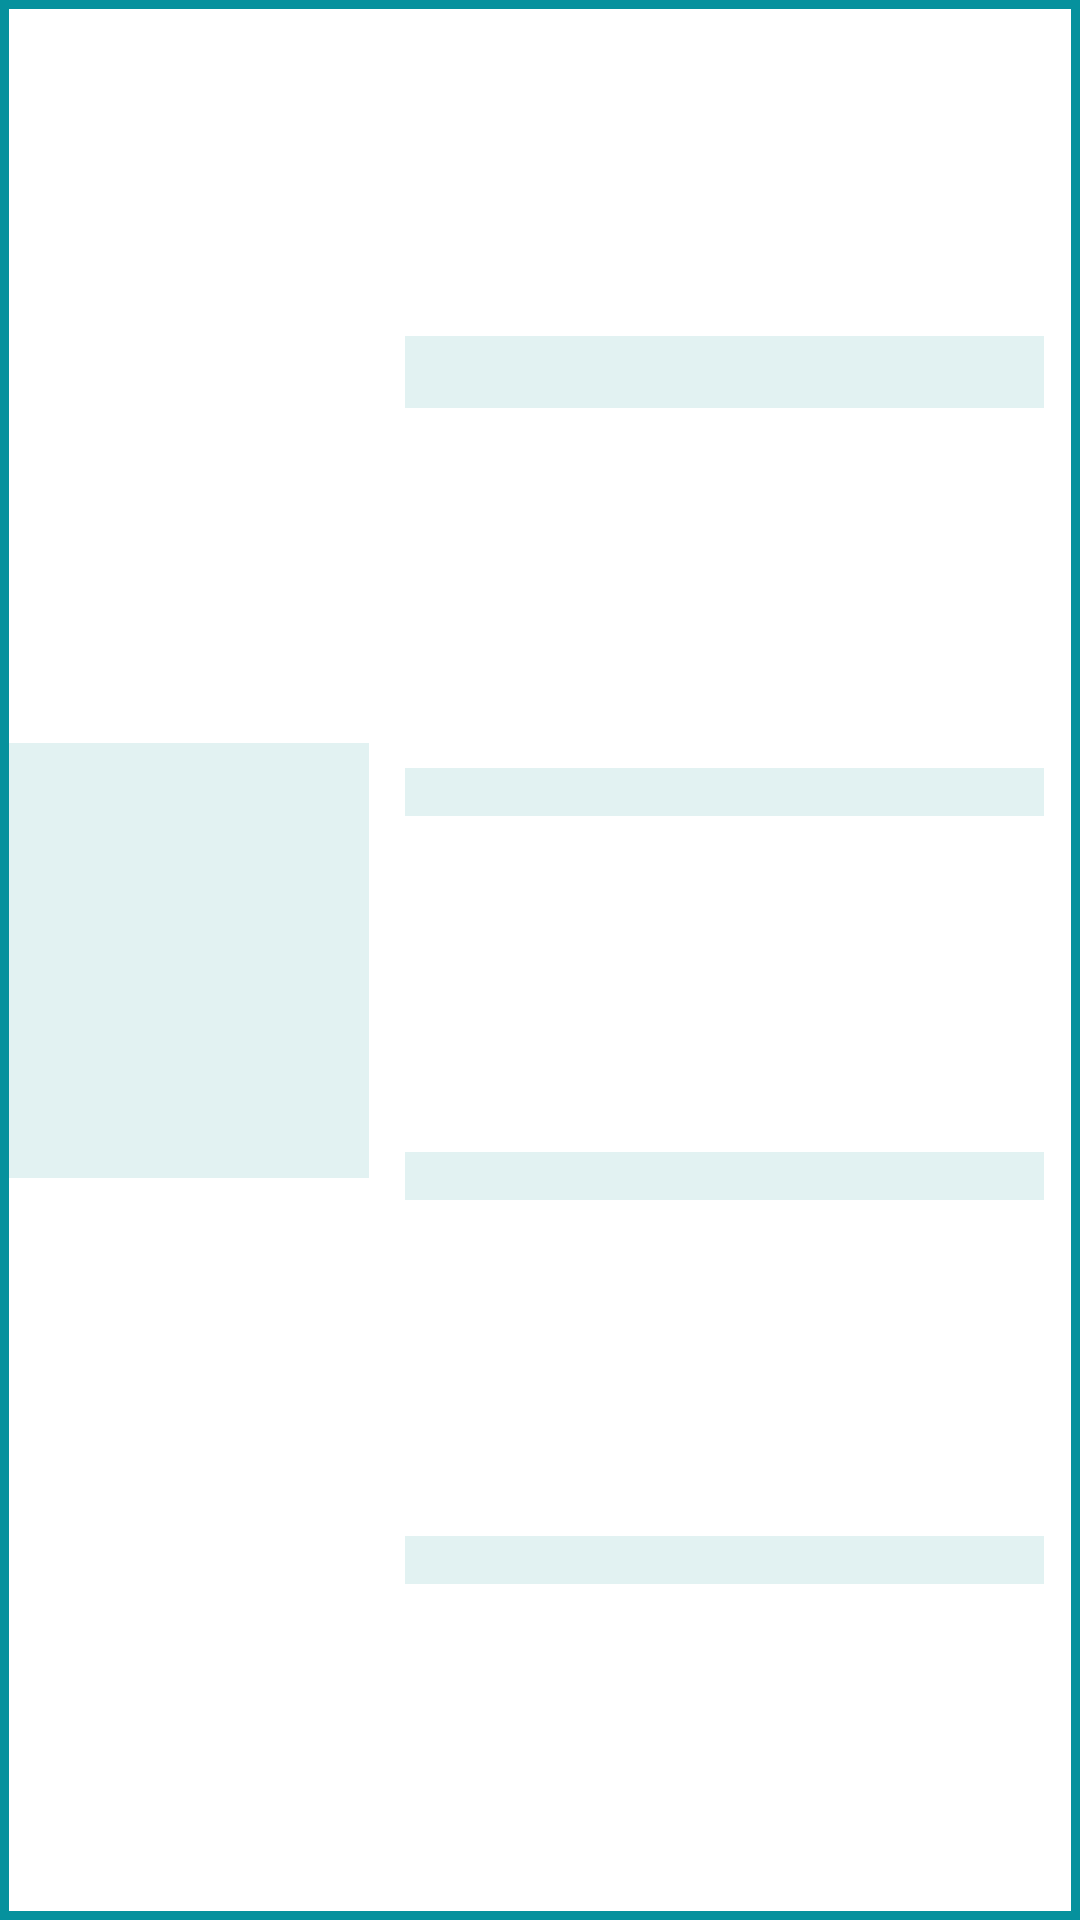

Produce the Android XML layout that renders to this screen, including the resource entries it uses.
<!-- AndroidManifest.xml: application theme Theme.MedTalk -->
<!-- res/layout/doc_loading_layout.xml -->
<?xml version="1.0" encoding="utf-8"?>
<androidx.constraintlayout.widget.ConstraintLayout xmlns:android="http://schemas.android.com/apk/res/android"
    xmlns:app="http://schemas.android.com/apk/res-auto"
    xmlns:tools="http://schemas.android.com/tools"
    android:layout_width="match_parent"
    android:layout_height="wrap_content"
    android:layout_marginBottom="12dp"
    android:background="@drawable/doc_layout_bg">

    <View
        android:id="@+id/view"
        android:layout_width="120dp"
        android:layout_height="145dp"
        android:layout_marginStart="3dp"
        android:layout_marginTop="3dp"
        android:layout_marginBottom="3dp"
        android:background="@color/editTextColor"
        app:layout_constraintBottom_toBottomOf="parent"
        app:layout_constraintStart_toStartOf="parent"
        app:layout_constraintTop_toTopOf="parent"
        app:layout_constraintVertical_bias="0.5" />

    <View
        android:id="@+id/view7"
        android:layout_width="700dp"
        android:layout_height="1dp"
        android:layout_marginBottom="3dp"
        android:background="#00FFFFFF"
        app:layout_constraintBottom_toBottomOf="parent"
        app:layout_constraintEnd_toEndOf="parent"
        app:layout_constraintStart_toStartOf="parent"
        app:layout_constraintTop_toBottomOf="@+id/view" />

    <View
        android:id="@+id/view8"
        android:layout_width="0dp"
        android:layout_height="24dp"
        android:layout_marginStart="12dp"
        android:layout_marginEnd="12dp"
        android:background="@color/editTextColor"
        app:layout_constraintBottom_toTopOf="@+id/view2"
        app:layout_constraintEnd_toEndOf="parent"
        app:layout_constraintHorizontal_bias="0.5"
        app:layout_constraintStart_toEndOf="@+id/view"
        app:layout_constraintTop_toTopOf="parent" />

    <View
        android:id="@+id/view2"
        android:layout_width="0dp"
        android:layout_height="16dp"
        android:layout_marginStart="12dp"
        android:layout_marginTop="8dp"
        android:layout_marginEnd="12dp"
        android:background="@color/editTextColor"
        app:layout_constraintBottom_toTopOf="@+id/view3"
        app:layout_constraintEnd_toEndOf="parent"
        app:layout_constraintHorizontal_bias="0.5"
        app:layout_constraintStart_toEndOf="@+id/view"
        app:layout_constraintTop_toBottomOf="@+id/view8" />

    <View
        android:id="@+id/view3"
        android:layout_width="0dp"
        android:layout_height="16dp"
        android:layout_marginStart="12dp"
        android:layout_marginEnd="12dp"
        android:background="@color/editTextColor"
        app:layout_constraintBottom_toTopOf="@+id/docListPatients"
        app:layout_constraintEnd_toEndOf="parent"
        app:layout_constraintHorizontal_bias="0.5"
        app:layout_constraintStart_toEndOf="@+id/view"
        app:layout_constraintTop_toBottomOf="@+id/view2" />

    <View
        android:id="@+id/docListPatients"
        android:layout_width="0dp"
        android:layout_height="16dp"
        android:layout_marginStart="12dp"
        android:layout_marginEnd="12dp"
        android:background="@color/editTextColor"
        app:layout_constraintBottom_toBottomOf="parent"
        app:layout_constraintEnd_toEndOf="parent"
        app:layout_constraintHorizontal_bias="0.5"
        app:layout_constraintStart_toEndOf="@+id/view"
        app:layout_constraintTop_toBottomOf="@+id/view3" />

</androidx.constraintlayout.widget.ConstraintLayout>
<!-- resources referenced by this layout -->
<resources>
  <color name="editTextColor">#E2F2F2</color>
  <!-- drawable doc_layout_bg (drawable) -->
  <?xml version="1.0" encoding="utf-8"?>
  <layer-list xmlns:android="http://schemas.android.com/apk/res/android" >
  
      <item>
          <shape android:shape="rectangle" >
              <solid
                  android:color="@color/white"/>
  
              <stroke
                  android:width="3dp"
                  android:color="@color/myLightColor" />
          </shape>
      </item>
      <item
          android:bottom="3dp"
          android:left="3dp"
          android:right="3dp"
          android:top="3dp">
          <shape android:shape="rectangle" >
  
              <solid android:color="@color/white" />
          </shape>
      </item>
  
  </layer-list>
  <style name="Theme.MedTalk" parent="Theme.AppCompat.DayNight.NoActionBar">
          
          <item name="colorPrimary">@color/purple_500</item>
          <item name="colorPrimaryVariant">@color/purple_700</item>
          <item name="colorOnPrimary">@color/white</item>
          
          <item name="colorSecondary">@color/teal_200</item>
          <item name="colorSecondaryVariant">@color/teal_700</item>
          <item name="colorOnSecondary">@color/black</item>
          
          <item name="android:statusBarColor">@color/myLightColor</item>
          
          <item name="android:windowAnimationStyle">
              @style/MyCustomActivityAnimation</item>
      </style>
  <color name="white">#FFFFFFFF</color>
  <color name="myLightColor">#06919D</color>
  <color name="purple_500">#FF6200EE</color>
  <color name="purple_700">#FF3700B3</color>
  <color name="teal_200">#FF03DAC5</color>
  <color name="teal_700">#EFE5DD</color>
  <color name="black">#FF000000</color>
  <style name="MyCustomActivityAnimation" parent="@android:style/Animation.Activity">
          <item name="android:activityOpenEnterAnimation">
              @anim/slide_in_right</item>
          <item name="android:activityOpenExitAnimation">
              @anim/slide_out_left</item>
          <item name="android:activityCloseEnterAnimation">
              @anim/slide_in_left</item>
          <item name="android:activityCloseExitAnimation">
              @anim/slide_out_right</item>
      </style>
</resources>
